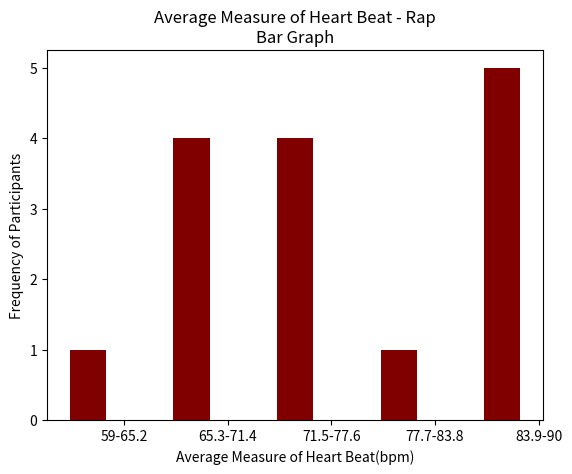

Recreate this plot in Python.
# a bar plot
import numpy as np
import matplotlib.pyplot as plt

N = 5
frequency = (1, 4, 4, 1, 5)

ind = np.arange(N)  # the x locations for the groups
width = 0.35      # the width of the bars

fig, ax = plt.subplots()
rects1 = ax.bar(ind, frequency, width, color='maroon', yerr=None)

# makes text for labels, title and axes ticks
ax.set_xlabel('Average Measure of Heart Beat(bpm)')
ax.set_ylabel('Frequency of Participants')
ax.set_title('Average Measure of Heart Beat - Rap\nBar Graph')
ax.set_xticks(ind + width)
ax.set_xticklabels(('59-65.2', '65.3-71.4', '71.5-77.6', '77.7-83.8', '83.9-90'))


plt.show()
